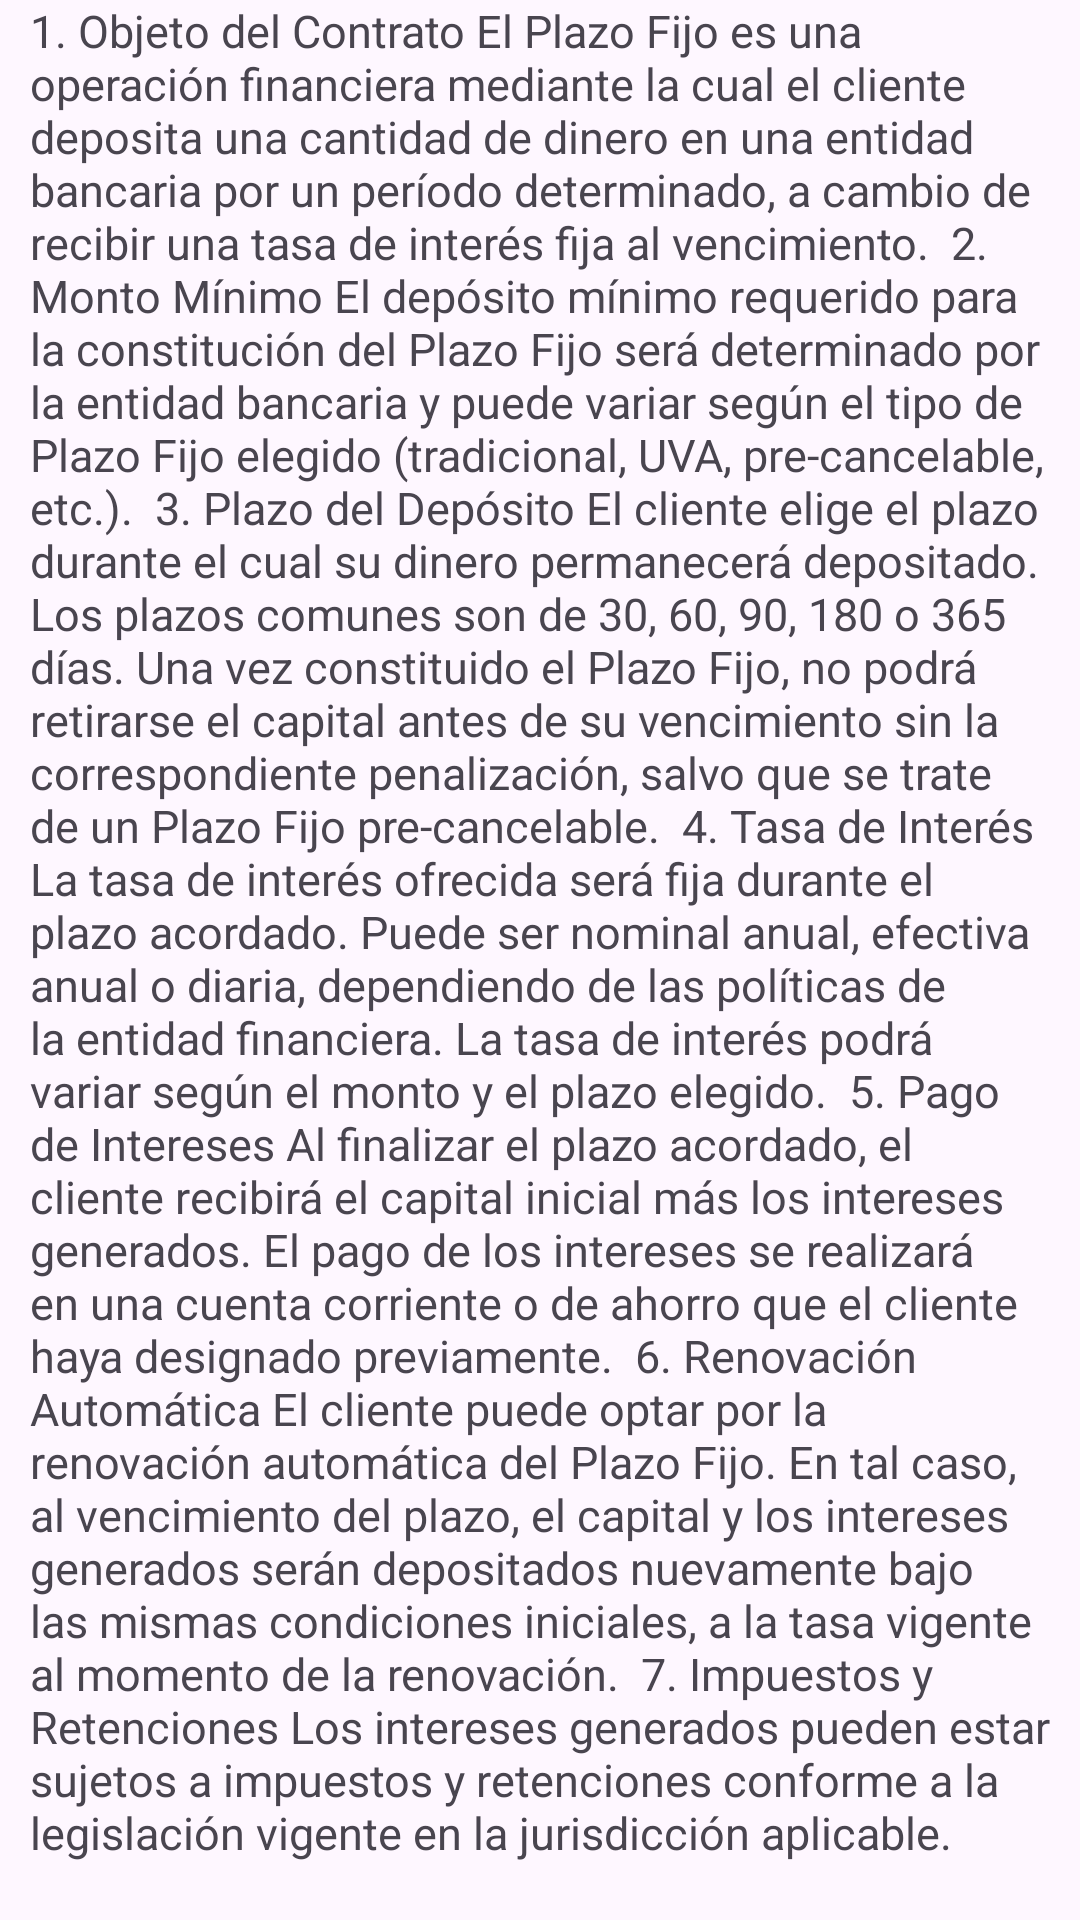

Reconstruct the res/layout file that produces this screen, plus the resources it refers to.
<!-- AndroidManifest.xml: application theme Theme.Parcial1Mobile -->
<!-- res/layout/tyc.xml -->
<?xml version="1.0" encoding="utf-8"?>
<LinearLayout xmlns:android="http://schemas.android.com/apk/res/android"
    android:layout_width="match_parent"
    android:layout_height="match_parent"
    android:gravity="center"
    android:orientation="vertical">


    <TextView
        android:id="@+id/terminoYCondiciones"
        android:layout_width="wrap_content"
        android:layout_height="wrap_content"
        android:text="1. Objeto del Contrato
El Plazo Fijo es una operación financiera mediante la cual el cliente deposita una cantidad de dinero en una entidad bancaria por un período determinado, a cambio de recibir una tasa de interés fija al vencimiento.

2. Monto Mínimo
El depósito mínimo requerido para la constitución del Plazo Fijo será determinado por la entidad bancaria y puede variar según el tipo de Plazo Fijo elegido (tradicional, UVA, pre-cancelable, etc.).

3. Plazo del Depósito
El cliente elige el plazo durante el cual su dinero permanecerá depositado. Los plazos comunes son de 30, 60, 90, 180 o 365 días. Una vez constituido el Plazo Fijo, no podrá retirarse el capital antes de su vencimiento sin la correspondiente penalización, salvo que se trate de un Plazo Fijo pre-cancelable.

4. Tasa de Interés
La tasa de interés ofrecida será fija durante el plazo acordado. Puede ser nominal anual, efectiva anual o diaria, dependiendo de las políticas de la entidad financiera. La tasa de interés podrá variar según el monto y el plazo elegido.

5. Pago de Intereses
Al finalizar el plazo acordado, el cliente recibirá el capital inicial más los intereses generados. El pago de los intereses se realizará en una cuenta corriente o de ahorro que el cliente haya designado previamente.

6. Renovación Automática
El cliente puede optar por la renovación automática del Plazo Fijo. En tal caso, al vencimiento del plazo, el capital y los intereses generados serán depositados nuevamente bajo las mismas condiciones iniciales, a la tasa vigente al momento de la renovación.

7. Impuestos y Retenciones
Los intereses generados pueden estar sujetos a impuestos y retenciones conforme a la legislación vigente en la jurisdicción aplicable."
        android:padding="10sp"
        android:textSize="15sp"
        android:clickable="true"
        android:focusable="true" />
<Button
    android:id="@+id/volver1"
    android:layout_marginTop="20dp"
    android:layout_width="wrap_content"
    android:layout_height="wrap_content"
    android:text="volver al inicio"/>
</LinearLayout>
<!-- resources referenced by this layout -->
<resources>
  <style name="Theme.Parcial1Mobile" parent="Base.Theme.Parcial1Mobile" />
  <style name="Base.Theme.Parcial1Mobile" parent="Theme.Material3.DayNight.NoActionBar">
          
          
      </style>
</resources>
